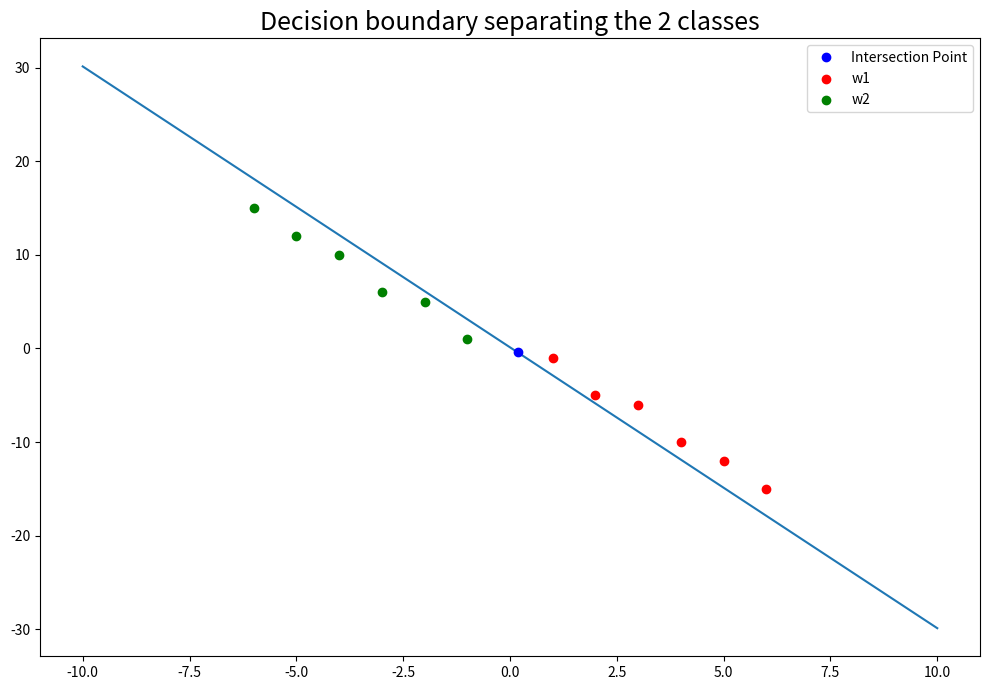

This chart was generated by the following Python code:
# [redacted]
# [redacted]

import numpy as np
import matplotlib.pyplot as plt

w1 = np.array([[1, -1], [2, -5], [3, -6], [4, -10], [5, -12], [6, -15]])
w2 = np.array([[-1, 1], [-2, 5], [-3, 6], [-4, 10], [-5, 12], [-6, 15]])

mean1 = np.mean(w1, axis=0)
mean2 = np.mean(w2, axis=0)

cov1 = np.cov(w1.transpose())
cov2 = np.cov(w2.transpose())

inv_cov1 = np.linalg.inv(cov1)
inv_cov2 = np.linalg.inv(cov2)

if (cov1.all() != cov2.all()):
    print("It's Case 3")
else:
    print("It's Case 2")

p1 = 0.3
p2 = 0.7
avg_mean = 0.5 * (mean1 + mean2)
x0 = avg_mean - \
    [[np.log(p1/p2) / ((mean1-mean2).transpose()
                       @ inv_cov1 @ (mean1-mean2))] * (mean1-mean2)]

omega_transpose = (inv_cov1 @ (mean1-mean2)).transpose()
# print(omega_transpose)

ot = omega_transpose.reshape(2, 1)

temp = ot @ x0
# print(temp)

print(
    f"Intersection Point (x,y) = ({(temp[0][0] / ot[0])[0]},{(temp[0][1] / ot[0])[0]})")
print(
    f"The Decision Boundary is : y = -{(ot[0] / ot[1])[0]} * x + {((temp[0][0] + temp[1][1]) / ot[1])[0]}")

fig, ax = plt.subplots(1, 1, figsize=(10, 7), tight_layout=True)
x1 = w1[:, 0]
y1 = w1[:, 1]
x2 = w2[:, 0]
y2 = w2[:, 1]
x = np.linspace(-10, 10, 20)
y = -3 * x + 0.12104255
ax.plot(x, y)

ax.plot(0.18156383, -0.42364893, 'bo', label='Intersection Point')
ax.scatter(x1, y1, color="red", label="w1")
ax.scatter(x2, y2, color="green", label="w2")

plt.title("Decision boundary separating the 2 classes", fontsize=18)
plt.legend()
plt.show()
